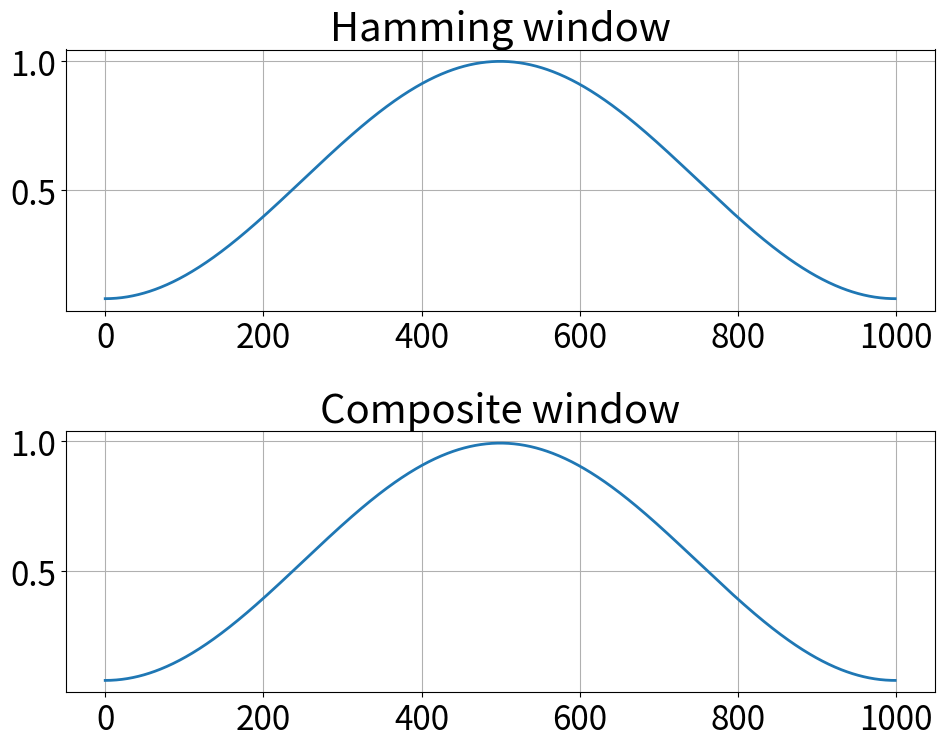

Generate this figure with matplotlib:
from pathlib import Path
from typing import Union
import numpy as np
import matplotlib.pyplot as plt


config = {
    "figure.subplot.bottom": 0.15,
    "figure.subplot.left": 0.15,
    "figure.figsize": [10, 8],
    "font.size": 24,
    "mathtext.fontset": "cm",
    "pdf.fonttype": 42,
    "legend.borderaxespad": 1,
    "lines.linewidth": 2,
    "savefig.transparent": True,
}
# 合成窓
def comp_wnd(wnd, S):
    L = wnd.size
    Q = L // S
    for l in range(0, L):
        sigma = 0
        for m in range(0, Q):
            sigma += wnd[l - m * S] ** 2
    wnd_s = wnd / sigma

    return wnd_s


def main(output_dir: Union[Path, str]):
    out_p = Path(output_dir)

    L = 1000
    S = 500
    wnd = np.hamming(L)
    cwnd = comp_wnd(wnd, S)

    plt.rcParams.update(config)
    fig, ax = plt.subplots(2, 1)
    ax[0].plot(wnd)
    ax[0].grid()
    ax[0].set_title("Hamming window")
    ax[1].plot(cwnd)
    ax[1].set_title("Composite window")
    ax[1].grid()
    plt.tight_layout()
    plt.savefig(out_p / "05.pdf")
    plt.clf()
    plt.close()


if __name__ == "__main__":
    out_p = Path.cwd() / "outputs"
    if not out_p.exists():
        out_p.mkdir(parents=True)

    main(out_p)

    print("Finished")
